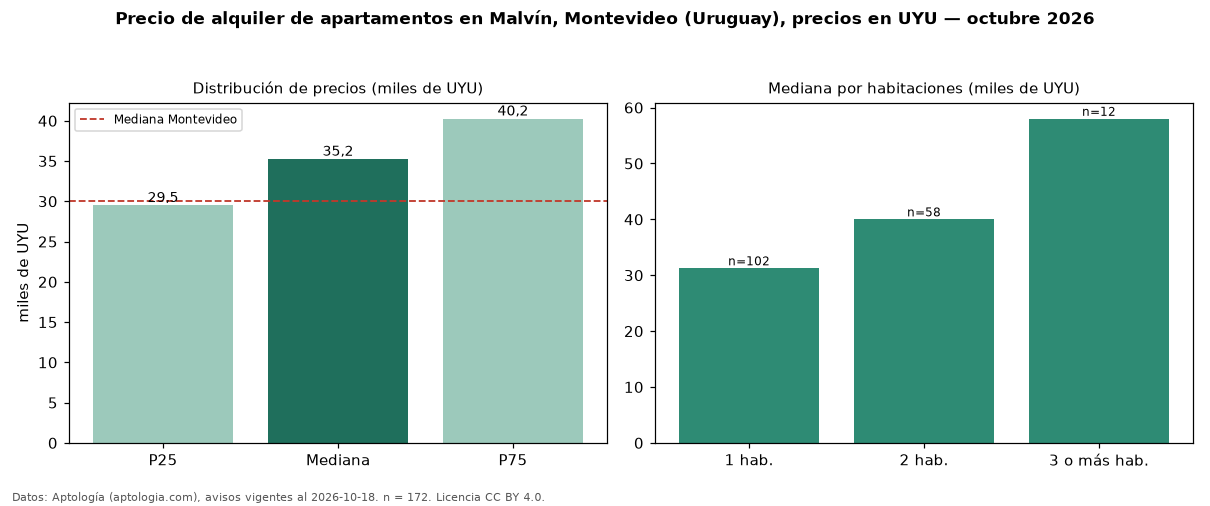

Values plotted in this chart, from the file beside it:
seccion, metrica, valor, moneda, n
precio, p25, 29500, UYU, 172
precio, mediana, 35250, UYU, 172
precio, p75, 40250, UYU, 172
precio, minimo, 16000, UYU, 172
precio, maximo, 70000, UYU, 172
m2, mediana_precio_m2, 643.4, UYU, 168
m2, area_mediana_m2, 50.5, m2, 168
admin, mediana_admin_mes, 6000, UYU, 151
banos, mediana_banos, 1.0, , 
parqueadero, pct_con_parqueadero, 100.0, %, 84
habitaciones, 1, 31250, UYU, 102
habitaciones, 2, 40000, UYU, 58
habitaciones, 3+, 58000, UYU, 12
ciudad, mediana_ciudad_referencia, 30000, UYU, 
ciudad, mediana_m2_ciudad, 587, UYU, 
fuente, fecha_datos, 2026-10-18, , 
fuente, atribucion, https://www.aptologia.com/uy/alquiler/mo…, , 
fuente, licencia, CC BY 4.0, , 
